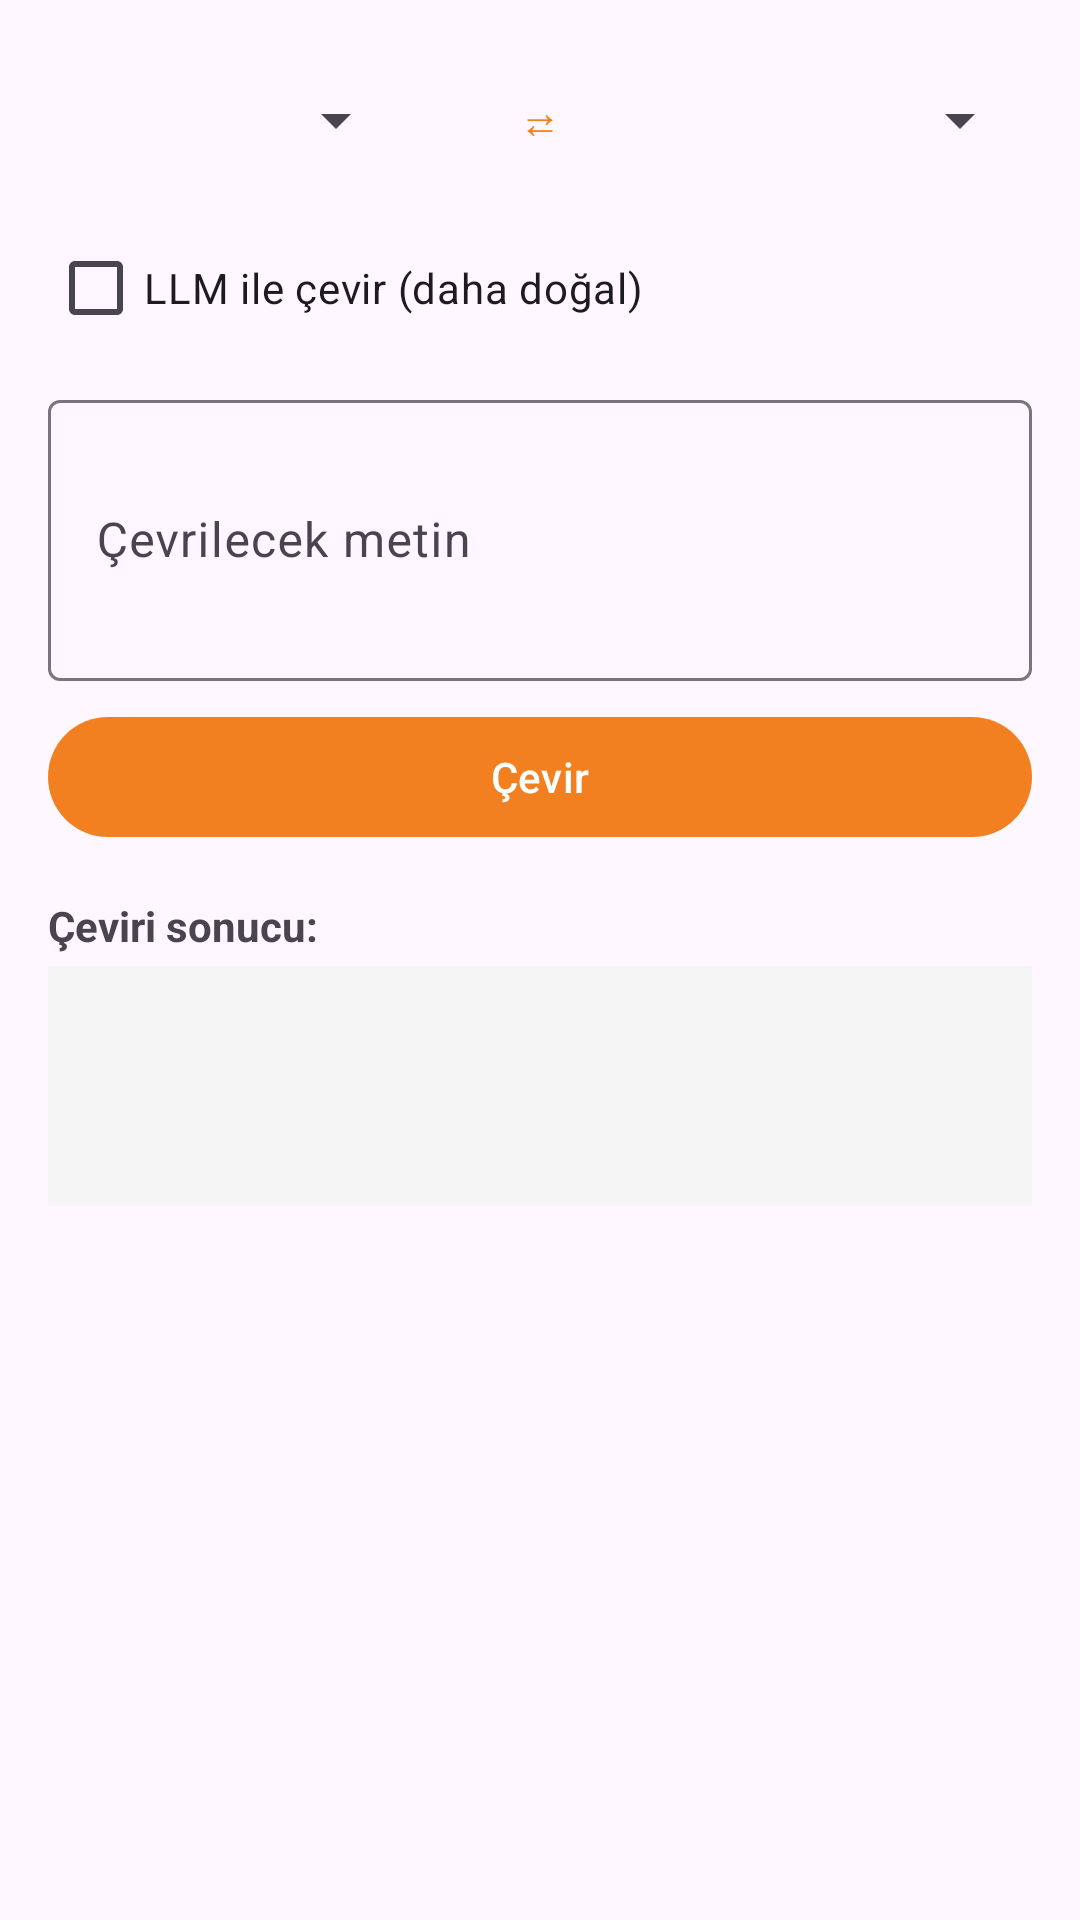

This screen was rendered from an Android layout file. Write that file and the resources it references.
<!-- AndroidManifest.xml: application theme Theme.AIHub -->
<!-- res/layout/activity_translate.xml -->
<?xml version="1.0" encoding="utf-8"?>
<ScrollView xmlns:android="http://schemas.android.com/apk/res/android"
    android:layout_width="match_parent"
    android:layout_height="match_parent"
    android:fillViewport="true">

    <LinearLayout
        android:layout_width="match_parent"
        android:layout_height="wrap_content"
        android:orientation="vertical"
        android:padding="16dp">

        <LinearLayout
            android:layout_width="match_parent"
            android:layout_height="wrap_content"
            android:orientation="horizontal"
            android:gravity="center_vertical"
            android:layout_marginBottom="8dp">
            <Spinner
                android:id="@+id/spinnerSource"
                android:layout_width="0dp"
                android:layout_height="wrap_content"
                android:layout_weight="1" />
            <com.google.android.material.button.MaterialButton
                android:id="@+id/btnSwap"
                style="@style/Widget.Material3.Button.TextButton"
                android:layout_width="wrap_content"
                android:layout_height="wrap_content"
                android:text="⇄" />
            <Spinner
                android:id="@+id/spinnerTarget"
                android:layout_width="0dp"
                android:layout_height="wrap_content"
                android:layout_weight="1" />
        </LinearLayout>

        <CheckBox
            android:id="@+id/checkboxLlm"
            android:layout_width="wrap_content"
            android:layout_height="wrap_content"
            android:text="LLM ile çevir (daha doğal)"
            android:layout_marginBottom="8dp" />

        <com.google.android.material.textfield.TextInputLayout
            android:layout_width="match_parent"
            android:layout_height="wrap_content"
            android:hint="Çevrilecek metin"
            android:layout_marginBottom="8dp">
            <com.google.android.material.textfield.TextInputEditText
                android:id="@+id/etInput"
                android:layout_width="match_parent"
                android:layout_height="wrap_content"
                android:inputType="textMultiLine"
                android:minLines="3"
                android:maxLines="6" />
        </com.google.android.material.textfield.TextInputLayout>

        <com.google.android.material.button.MaterialButton
            android:id="@+id/btnTranslate"
            android:layout_width="match_parent"
            android:layout_height="wrap_content"
            android:text="Çevir"
            android:layout_marginBottom="16dp" />

        <ProgressBar
            android:id="@+id/progressBar"
            android:layout_width="wrap_content"
            android:layout_height="wrap_content"
            android:layout_gravity="center"
            android:visibility="gone"
            android:layout_marginBottom="16dp" />

        <TextView
            android:layout_width="wrap_content"
            android:layout_height="wrap_content"
            android:text="Çeviri sonucu:"
            android:textStyle="bold"
            android:layout_marginBottom="4dp" />

        <TextView
            android:id="@+id/tvOutput"
            android:layout_width="match_parent"
            android:layout_height="wrap_content"
            android:textSize="16sp"
            android:padding="12dp"
            android:background="#F5F5F5"
            android:minHeight="80dp" />
    </LinearLayout>
</ScrollView>
<!-- resources referenced by this layout -->
<resources>
  <style name="Theme.AIHub" parent="Theme.Material3.DayNight">
          <item name="colorPrimary">@color/primary</item>
          <item name="colorPrimaryVariant">@color/primary_dark</item>
          <item name="colorOnPrimary">@color/white</item>
          <item name="android:statusBarColor">@color/primary</item>
      </style>
  <color name="primary">#F38020</color>
  <color name="primary_dark">#D46A0E</color>
  <color name="white">#FFFFFF</color>
</resources>
